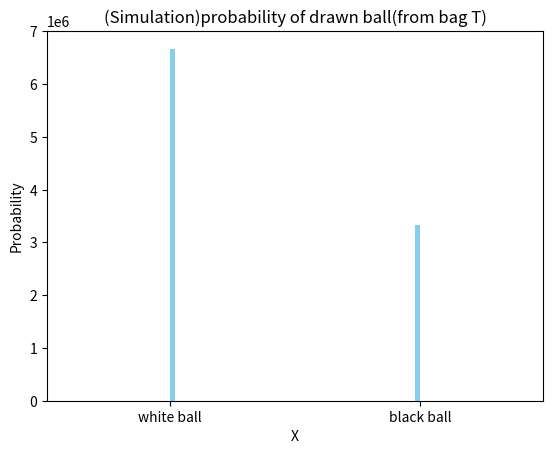

Here is the Python script that generated this plot:

# -*- coding: utf-8 -*-
"""assignment 3 simulation.ipynb

Automatically generated by Colaboratory.

Original file is located at
    https://colab.research.google.com/<link-removed>
"""

import numpy as np
import seaborn as sns
import matplotlib.pyplot as plt
from scipy.stats import bernoulli
import math
from scipy import stats
num_sim=10000000
data_bagS = bernoulli.rvs(size=num_sim,p=0.333)
ax= sns.distplot(data_bagS,
                 kde=False,
                 color="skyblue",
                 hist_kws={"linewidth":10000,'alpha':1})

ax.set(xlabel='X=0(black ball),X=1(white ball)', ylabel='Frequency')
ax.set(title='(Simulation)Frequency of transfered ball(bag S)')
plt.show()
#transfered ball is black
prob_white1= 5/9
data_bagT_white1 = bernoulli.rvs(size = num_sim,p= prob_white1)
#transfered ball is white
prob_white2= 6/9
data_bagT_white2 = bernoulli.rvs(size = num_sim, p=prob_white2)
#0 represents black
#1 represents white
count_white=0
for i in range(num_sim):
   if data_bagS[i] == 0 and data_bagT_white1[i] == 1 :
     count_white += 1
   elif data_bagS[i] == 1 and data_bagT_white2[i] == 1 :
      count_white += 1
prob_white = count_white/num_sim


print(f'Simulation probability of white drawn={prob_white:.2f}')


#transfered ball is black
prob_black1= 4/9
data_bagT_black1 = bernoulli.rvs(size = num_sim,p= prob_black1)
#transfered ball is white
prob_black2= 3/9
data_bagT_black2 = bernoulli.rvs(size = num_sim, p=prob_black2)
#0 represents black
#1 represents white
count_black=0
for i in range(num_sim):
   if data_bagS[i] == 0 and data_bagT_black1[i] == 1 :
     count_black += 1
   elif data_bagS[i] == 1 and data_bagT_black2[i] == 1 :
      count_black += 1
prob_black = count_black/num_sim


print(f'Simulation probability of black drawn={prob_black:.2f}')

x=['white ball','black ball']
h=[prob_white,prob_black]
plt.bar(x,h)
plt.xlabel("X")
plt.ylabel("Probability")
plt.title("(Simulation)probability of drawn ball(from bag T)")
plt.show()
